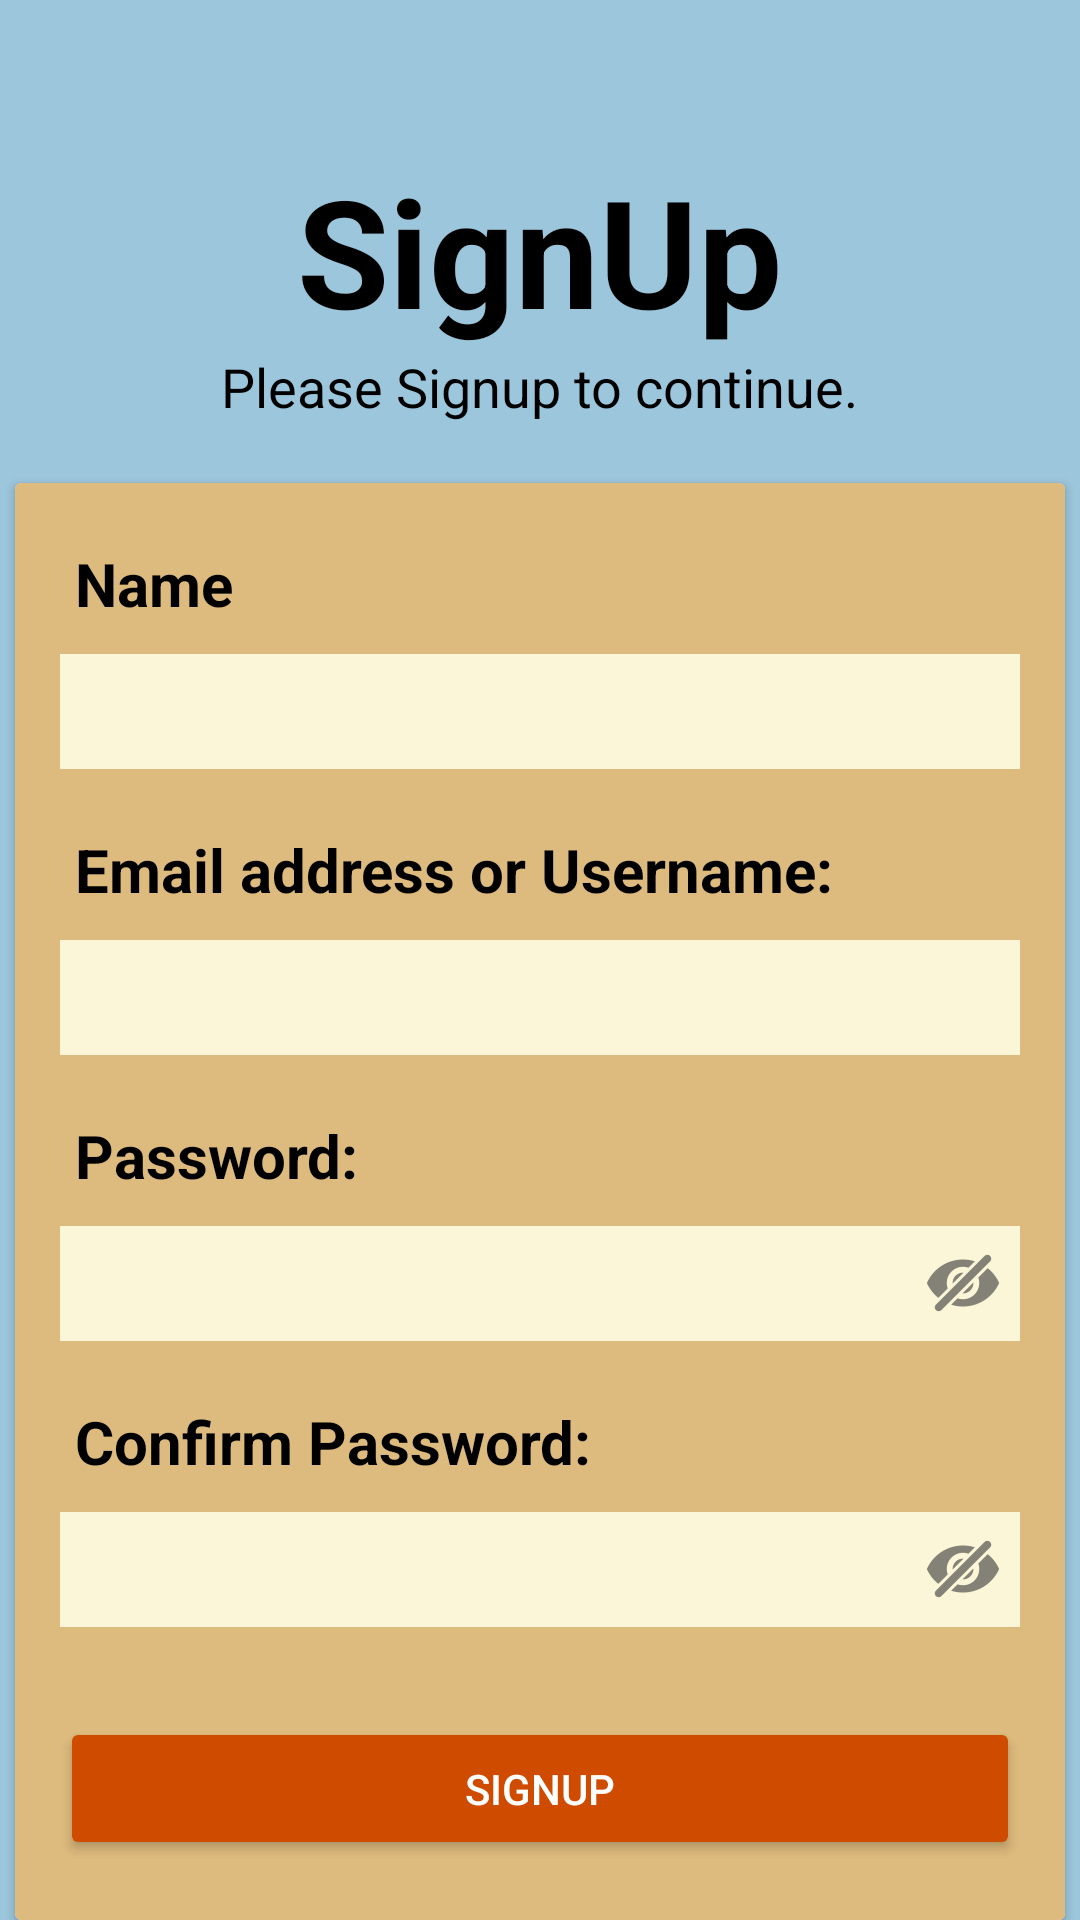

This screen was rendered from an Android layout file. Write that file and the resources it references.
<!-- AndroidManifest.xml: application theme Theme.TimesX -->
<!-- res/layout/sign_up.xml -->
<?xml version="1.0" encoding="utf-8"?>
<LinearLayout xmlns:android="http://schemas.android.com/apk/res/android"
    android:layout_width="match_parent"
    android:layout_height="match_parent"
    android:orientation="vertical"
    android:background="@color/Blue">

    <TextView
        android:layout_width="wrap_content"
        android:layout_height="wrap_content"
        android:layout_marginTop="50dp"
        android:layout_gravity="center"
        android:text="@string/signup"
        android:textSize="50sp"
        android:textColor="@color/black"
        android:textStyle="bold" />

    <TextView
        android:layout_width="wrap_content"
        android:layout_height="wrap_content"
        android:layout_marginBottom="20dp"
        android:layout_gravity="center"
        android:text="@string/plz_signup"
        android:textSize="18sp"
        android:textColor="@color/black" />

    <androidx.cardview.widget.CardView
        android:layout_width="wrap_content"
        android:layout_height="wrap_content"
        android:layout_gravity="center">
        <LinearLayout
            android:layout_width="350dp"
            android:layout_height="wrap_content"
            android:orientation="vertical"
            android:background="@color/skin">

            <TextView
                android:layout_width="wrap_content"
                android:layout_height="wrap_content"
                android:layout_marginTop="20dp"
                android:layout_marginStart="20dp"
                android:text="@string/Name"
                android:textSize="20sp"
                android:textStyle="bold"
                android:textColor="@color/black" />
            <EditText
                android:layout_width="match_parent"
                android:layout_height="wrap_content"
                android:layout_gravity="center"
                android:layout_marginLeft="15dp"
                android:layout_marginTop="10dp"
                android:layout_marginRight="15dp"
                android:padding="7dp"
                android:background="@color/offwhite"
                android:backgroundTint="@color/offwhite"
                android:inputType="text"
                android:textSize="18sp"
                android:textColor="@color/black" />
            <TextView
                android:layout_width="wrap_content"
                android:layout_height="wrap_content"
                android:layout_marginTop="20dp"
                android:layout_marginStart="20dp"
                android:text="@string/userName"
                android:textSize="20sp"
                android:textStyle="bold"
                android:textColor="@color/black" />
            <EditText
                android:layout_width="match_parent"
                android:layout_height="wrap_content"
                android:layout_gravity="center"
                android:layout_marginLeft="15dp"
                android:layout_marginTop="10dp"
                android:layout_marginRight="15dp"
                android:padding="7dp"
                android:background="@color/offwhite"
                android:backgroundTint="@color/offwhite"
                android:inputType="text"
                android:textSize="18sp"
                android:textColor="@color/black" />
            <TextView
                android:layout_width="wrap_content"
                android:layout_height="wrap_content"
                android:layout_marginTop="20dp"
                android:layout_marginStart="20dp"
                android:text="@string/password"
                android:textSize="20sp"
                android:textStyle="bold"
                android:textColor="@color/black" />
            <EditText
                android:layout_width="match_parent"
                android:layout_height="wrap_content"
                android:layout_gravity="center"
                android:layout_marginLeft="15dp"
                android:layout_marginTop="10dp"
                android:layout_marginRight="15dp"
                android:padding="7dp"
                android:background="@color/offwhite"
                android:backgroundTint="@color/offwhite"
                android:textSize="18sp"
                android:textColor="@color/black"
                android:drawableEnd="@drawable/ic_visibility_off"
                android:inputType="textPassword" />
            <TextView
                android:layout_width="wrap_content"
                android:layout_height="wrap_content"
                android:layout_marginTop="20dp"
                android:layout_marginStart="20dp"
                android:text="@string/newpassword"
                android:textSize="20sp"
                android:textStyle="bold"
                android:textColor="@color/black" />
            <EditText
                android:layout_width="match_parent"
                android:layout_height="wrap_content"
                android:layout_gravity="center"
                android:layout_marginLeft="15dp"
                android:layout_marginTop="10dp"
                android:layout_marginRight="15dp"
                android:padding="7dp"
                android:background="@color/offwhite"
                android:backgroundTint="@color/offwhite"
                android:textSize="18sp"
                android:inputType="textPassword"
                android:textColor="@color/black"
                android:drawableEnd="@drawable/ic_visibility_off" />

            <Button
                android:id="@+id/SignUp"
                android:layout_width="match_parent"
                android:layout_height="wrap_content"
                android:layout_marginLeft="15dp"
                android:layout_marginTop="30dp"
                android:layout_marginRight="15dp"
                android:layout_marginBottom="20dp"
                android:text="@string/signup"
                android:backgroundTint="@color/orange"
                android:textColor="@color/white"
                android:focusable="true"
                android:clickable="true"/>
        </LinearLayout>
    </androidx.cardview.widget.CardView>

    <View
        android:layout_width="match_parent"
        android:layout_height="0dp"
        android:layout_weight="1" />

    <LinearLayout
        android:layout_width="wrap_content"
        android:layout_height="wrap_content"
        android:orientation="horizontal"
        android:layout_gravity="center"
        android:layout_marginTop="20dp"
        android:layout_marginBottom="50dp" >
        <TextView
            android:layout_width="wrap_content"
            android:layout_height="wrap_content"
            android:text="@string/having_account"
            android:textSize="20sp"
            android:textColor="@color/black" />
        <TextView
            android:id="@+id/login"
            android:layout_width="wrap_content"
            android:layout_height="wrap_content"
            android:text="@string/login"
            android:textStyle="bold"
            android:textSize="20sp"
            android:textColor="@color/orange"
            android:focusable="true"
            android:clickable="true" />
    </LinearLayout>

</LinearLayout>
<!-- resources referenced by this layout -->
<resources>
  <color name="Blue">#9cc6db</color>
  <color name="black">#FF000000</color>
  <color name="offwhite">#fcf6d9</color>
  <color name="orange">#cf4b00</color>
  <color name="skin">#ddba7d</color>
  <color name="white">#FFFFFF</color>
  <!-- drawable ic_visibility_off: png bitmap (drawable-hdpi, 753 bytes) -->
  <string name="Name">Name</string>
  <string name="having_account">Already have an account?</string>
  <string name="login">Login</string>
  <string name="newpassword">Confirm Password:</string>
  <string name="password">Password:</string>
  <string name="plz_signup">Please Signup to continue.</string>
  <string name="signup">SignUp</string>
  <string name="userName">Email address or Username:</string>
  <style name="Theme.TimesX" parent="Base.Theme.TimesX" />
  <style name="Base.Theme.TimesX" parent="Theme.Material3.DayNight.NoActionBar">
          
          
      </style>
</resources>
